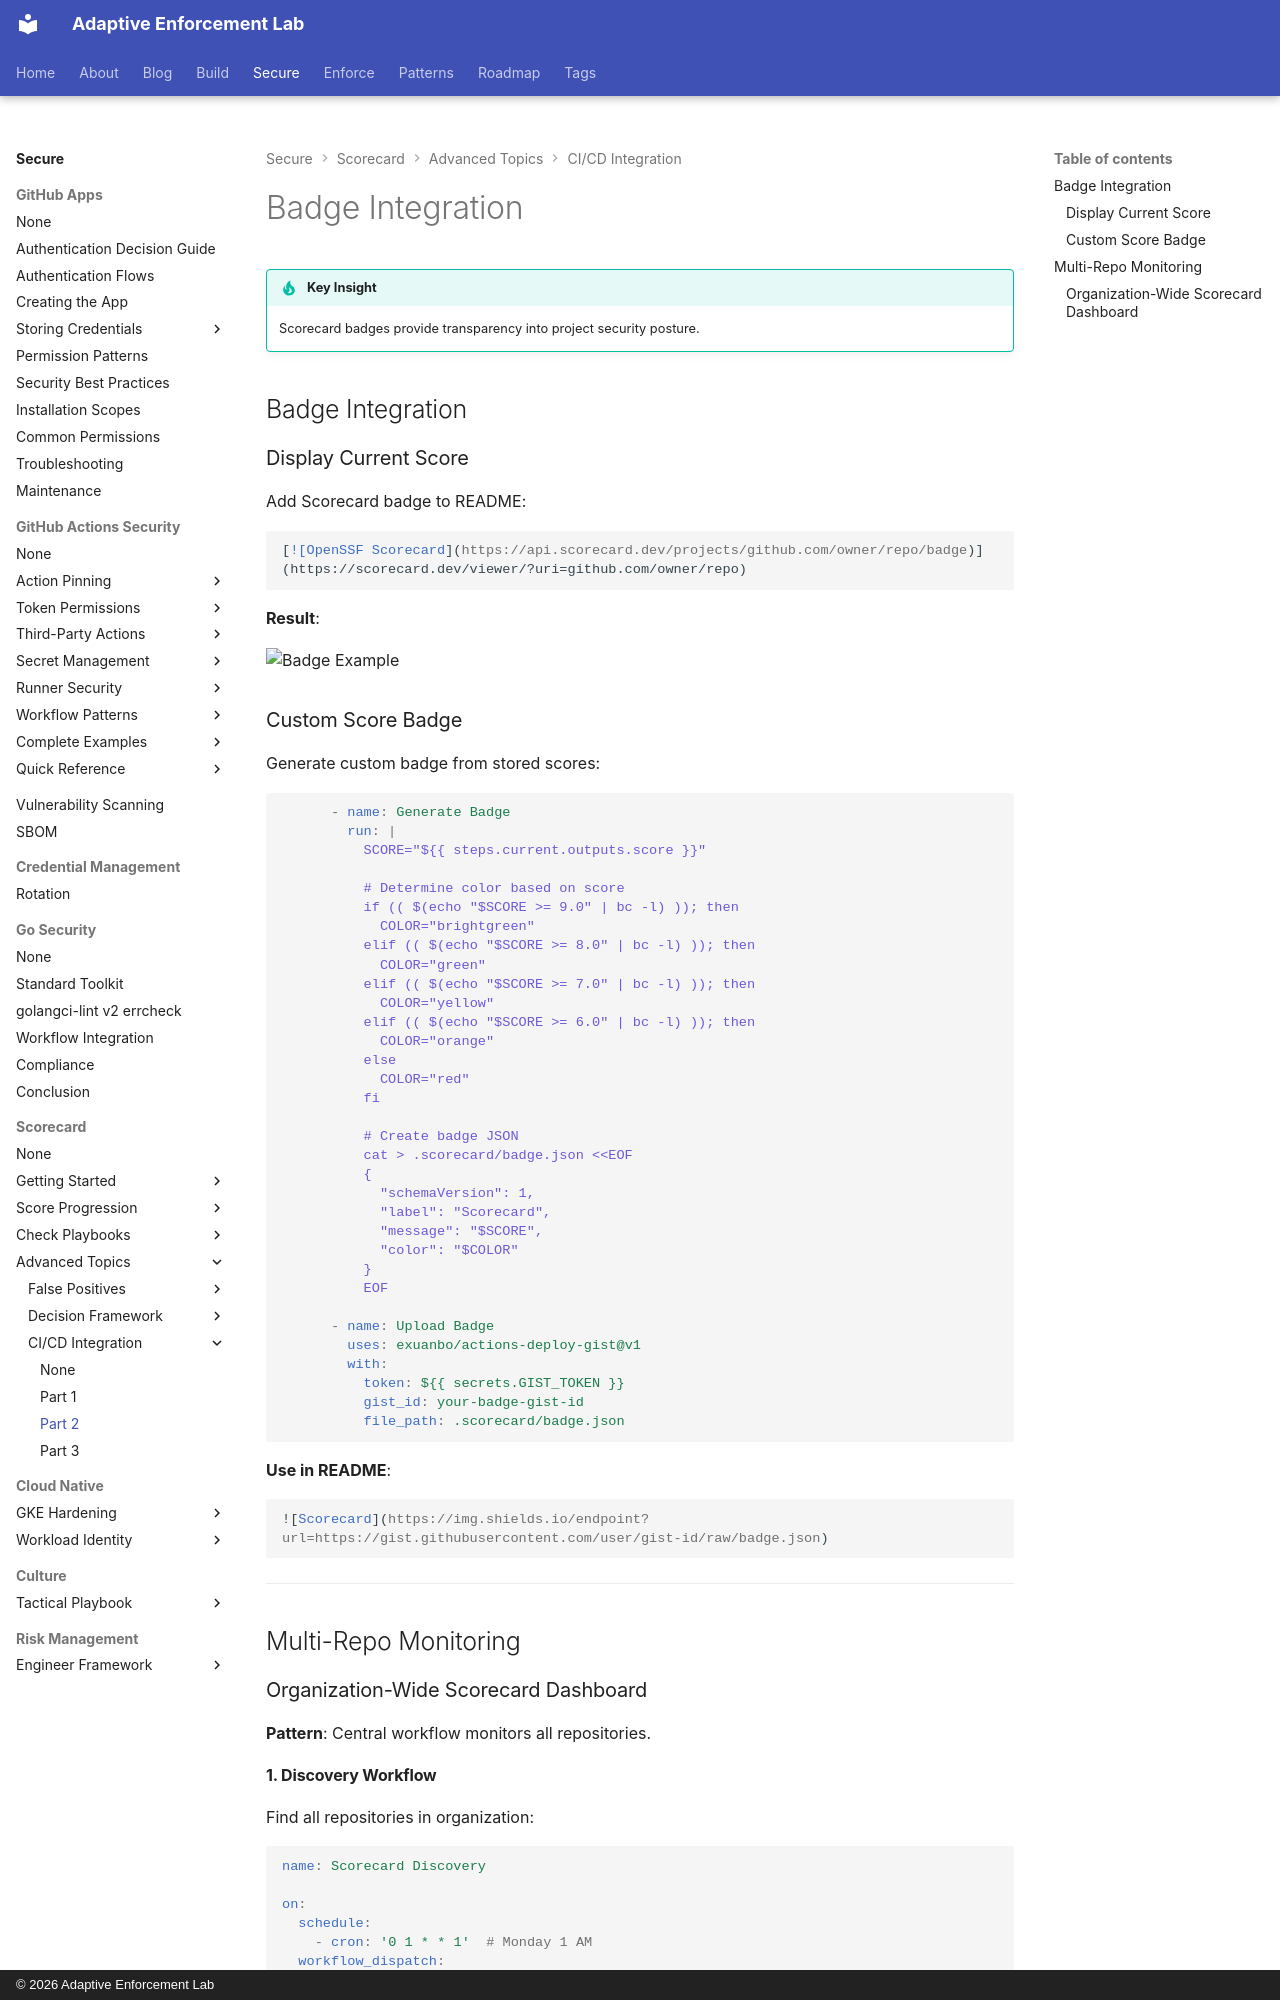

repository: adaptive-enforcement-lab/adaptive-enforcement-lab-com · page: secure/scorecard/ci-integration/part-2/index.html · generator: mkdocs · copyright: © 2026 Adaptive Enforcement Lab

---
title: Badge Integration
description: >-
  Display OpenSSF Scorecard badges in README files to communicate security posture and track improvement trends across your organization.
provenance: human
---
# Badge Integration

!!! tip "Key Insight"
    Scorecard badges provide transparency into project security posture.

## Badge Integration

### Display Current Score

Add Scorecard badge to README:

```markdown
[![OpenSSF Scorecard](https://api.scorecard.dev/projects/github.com/owner/repo/badge)](https://scorecard.dev/viewer/?uri=github.com/owner/repo)
```

**Result**:

![Badge Example](https://img.shields.io/badge/Scorecard-8.5-orange?logo=security&logoColor=white)

### Custom Score Badge

Generate custom badge from stored scores:

```yaml
      - name: Generate Badge
        run: |
          SCORE="${{ steps.current.outputs.score }}"

          # Determine color based on score
          if (( $(echo "$SCORE >= 9.0" | bc -l) )); then
            COLOR="brightgreen"
          elif (( $(echo "$SCORE >= 8.0" | bc -l) )); then
            COLOR="green"
          elif (( $(echo "$SCORE >= 7.0" | bc -l) )); then
            COLOR="yellow"
          elif (( $(echo "$SCORE >= 6.0" | bc -l) )); then
            COLOR="orange"
          else
            COLOR="red"
          fi

          # Create badge JSON
          cat > .scorecard/badge.json <<EOF
          {
            "schemaVersion": 1,
            "label": "Scorecard",
            "message": "$SCORE",
            "color": "$COLOR"
          }
          EOF

      - name: Upload Badge
        uses: exuanbo/actions-deploy-gist@v1
        with:
          token: ${{ secrets.GIST_TOKEN }}
          gist_id: your-badge-gist-id
          file_path: .scorecard/badge.json
```

**Use in README**:

```markdown
![Scorecard](https://img.shields.io/endpoint?url=https://gist.githubusercontent.com/user/gist-id/raw/badge.json)
```

---

## Multi-Repo Monitoring

### Organization-Wide Scorecard Dashboard

**Pattern**: Central workflow monitors all repositories.
